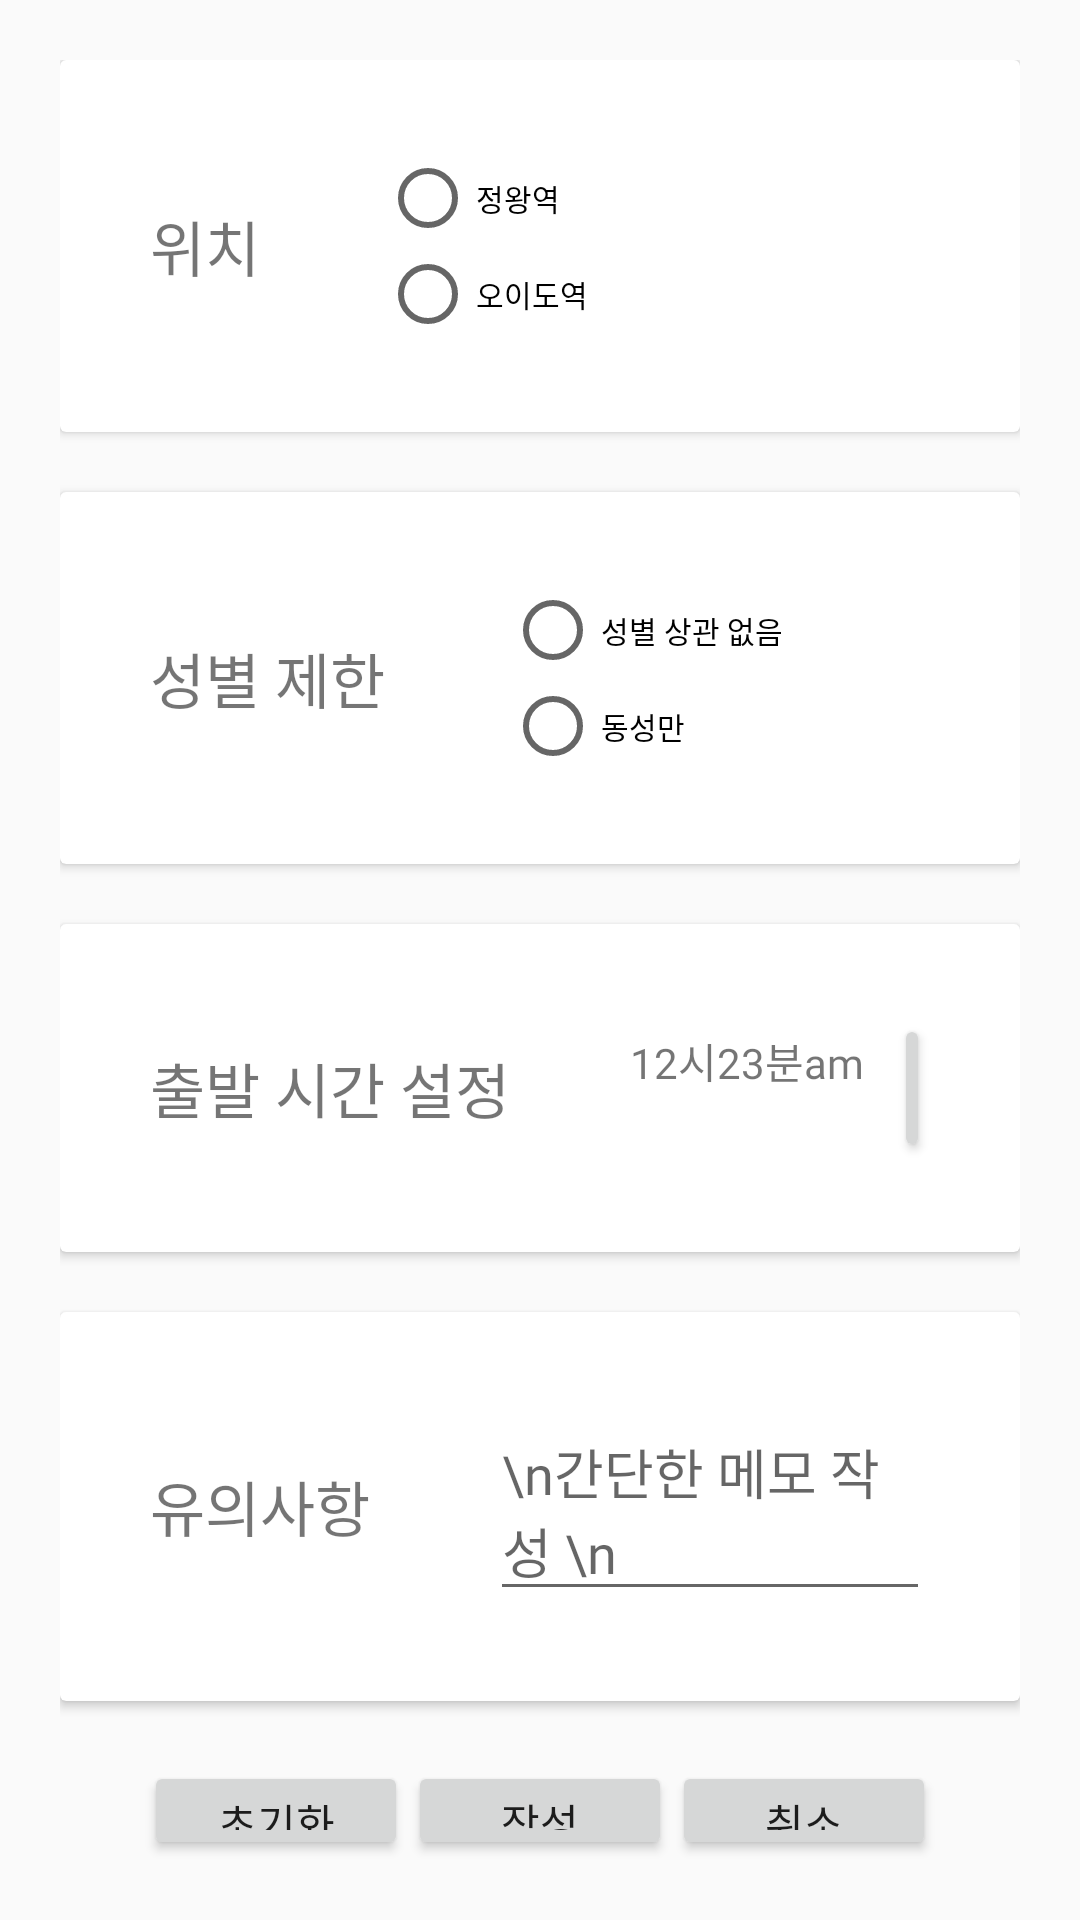

Here is an Android app screen rendered from its layout file. Give the layout XML and the strings, colors and styles it references.
<!-- AndroidManifest.xml: application theme Theme.TUtayo -->
<!-- res/layout/taxi_fragment_new.xml -->
<?xml version="1.0" encoding="utf-8"?>
<LinearLayout xmlns:android="http://schemas.android.com/apk/res/android"
    android:layout_width="match_parent"
    android:layout_height="match_parent"
    android:orientation="vertical"
    android:padding="20dp">

    <androidx.cardview.widget.CardView
        android:layout_width="match_parent"
        android:layout_height="wrap_content"
        android:layout_marginBottom="20dp">

        <LinearLayout
            android:layout_width="match_parent"
            android:layout_height="wrap_content"
            android:padding="30dp"
            android:orientation="horizontal">

            <TextView
                android:layout_width="wrap_content"
                android:layout_height="wrap_content"
                style="@style/newtaxi_title"
                android:text="위치"
                android:fontFamily="@font/bmjua"/>

            <RadioGroup
                android:id="@+id/position"
                android:layout_width="wrap_content"
                android:layout_height="wrap_content">

                <RadioButton
                    android:id="@+id/rb_jeongwang"
                    android:layout_width="wrap_content"
                    android:layout_height="wrap_content"
                    android:textSize="10sp"
                    android:text="정왕역"
                    android:fontFamily="@font/bmjua"/>

                <RadioButton
                    android:id="@+id/rb_oido"
                    android:layout_width="wrap_content"
                    android:layout_height="wrap_content"
                    android:textSize="10sp"
                    android:text="오이도역"
                    android:fontFamily="@font/bmjua"/>

            </RadioGroup>

            
            <Spinner
                android:id="@+id/location_spinner"
                android:layout_width="wrap_content"
                android:layout_height="wrap_content"
                android:visibility="invisible" />

        </LinearLayout>
    </androidx.cardview.widget.CardView>

    <androidx.cardview.widget.CardView
        android:layout_width="match_parent"
        android:layout_height="wrap_content"
        android:layout_marginBottom="20dp">

        <LinearLayout
            android:layout_width="match_parent"
            android:layout_height="wrap_content"
            android:padding="30dp"
            android:orientation="horizontal">

            <TextView
                android:layout_width="wrap_content"
                android:layout_height="wrap_content"
                style="@style/newtaxi_title"
                android:text="성별 제한"
                android:fontFamily="@font/bmjua"/>

            <RadioGroup
                android:id="@+id/sex_restriction"
                android:layout_width="wrap_content"
                android:layout_height="wrap_content">

                <RadioButton
                    android:id="@+id/rb_any_sex"
                    android:layout_width="wrap_content"
                    android:layout_height="wrap_content"
                    android:textSize="10sp"
                    android:fontFamily="@font/bmjua"
                    android:text="성별 상관 없음"/>

                <RadioButton
                    android:id="@+id/rb_same_sex"
                    android:layout_width="wrap_content"
                    android:layout_height="wrap_content"
                    android:textSize="10sp"
                    android:text="동성만"
                    android:fontFamily="@font/bmjua"/>

                

            </RadioGroup>
        </LinearLayout>

    </androidx.cardview.widget.CardView>

    
    <androidx.cardview.widget.CardView
        android:layout_width="match_parent"
        android:layout_height="wrap_content"
        android:layout_marginBottom="20dp">

        <LinearLayout
            android:layout_width="match_parent"
            android:layout_height="wrap_content"
            android:padding="30dp"
            android:orientation="horizontal">

            <TextView
                android:layout_width="wrap_content"
                android:layout_height="wrap_content"
                style="@style/newtaxi_title"
                android:text="출발 시간 설정"
                android:fontFamily="@font/bmjua"/>

            <TextView
                android:id="@+id/departure_hour"
                android:layout_width="wrap_content"
                android:layout_height="wrap_content"
                android:text="12"
                android:fontFamily="@font/bmjua"/>

            <TextView
                android:layout_width="wrap_content"
                android:layout_height="wrap_content"
                android:text="시"
                android:fontFamily="@font/bmjua"/>

            <TextView
                android:id="@+id/departure_minute"
                android:layout_width="wrap_content"
                android:layout_height="wrap_content"
                android:text="23"
                android:fontFamily="@font/bmjua"/>


            <TextView
                android:layout_width="wrap_content"
                android:layout_height="wrap_content"
                android:text="분"
                android:fontFamily="@font/bmjua"/>

            <TextView
                android:id="@+id/am_or_pm"
                android:layout_width="wrap_content"
                android:layout_height="wrap_content"
                android:text="am"
                android:fontFamily="@font/bmjua"/>

            <Button
                android:id="@+id/set_departure_time_btn"
                android:layout_width="wrap_content"
                android:layout_height="wrap_content"
                android:layout_marginLeft="10dp"
                android:text="변경"
                android:textSize="10sp"
                android:fontFamily="@font/bmjua"/>

        </LinearLayout>
    </androidx.cardview.widget.CardView>

    
    <androidx.cardview.widget.CardView
        android:layout_width="match_parent"
        android:layout_height="wrap_content"
        android:layout_marginBottom="20dp">

        <LinearLayout
            android:layout_width="match_parent"
            android:layout_height="wrap_content"
            android:padding="30dp"
            android:orientation="horizontal">

            <TextView
                android:layout_width="wrap_content"
                android:layout_height="wrap_content"
                style="@style/newtaxi_title"
                android:text="유의사항"
                android:fontFamily="@font/bmjua"/>

            <EditText
                android:id="@+id/newtaxi_memo"
                android:layout_width="fill_parent"
                android:layout_height="wrap_content"
                android:hint="\n간단한 메모 작성 \n"
                android:fontFamily="@font/bmjua"/>

        </LinearLayout>
    </androidx.cardview.widget.CardView>

    <LinearLayout
        android:layout_width="match_parent"
        android:layout_height="fill_parent"
        android:orientation="horizontal"
        android:gravity="center">

        <Button
            android:id="@+id/resetBtn"
            android:layout_width="wrap_content"
            android:layout_height="wrap_content"
            android:text="초기화"
            android:fontFamily="@font/bmjua"/>

        <Button
            android:id="@+id/submitBtn"
            android:layout_width="wrap_content"
            android:layout_height="wrap_content"
            android:text="작성"
            android:fontFamily="@font/bmjua"/>

        <Button
            android:id="@+id/cancelBtn"
            android:layout_width="wrap_content"
            android:layout_height="wrap_content"
            android:text="취소"
            android:fontFamily="@font/bmjua" />


    </LinearLayout>


</LinearLayout>
<!-- resources referenced by this layout -->
<resources>
  <style name="newtaxi_title">
          <item name="android:textSize">@dimen/newTaxi_title_size</item>
          <item name="android:layout_marginRight">40dp</item>
          <item name="android:layout_gravity">center_vertical</item>
          <item name="fontFamily">@font/bmjua</item>
      </style>
  <style name="Theme.TUtayo" parent="Theme.AppCompat.Light.NoActionBar">
  
          
          <item name="colorPrimary">@color/purple_500</item>
          <item name="colorPrimaryVariant">@color/purple_700</item>
          <item name="colorOnPrimary">@color/white</item>
          
          <item name="colorSecondary">@color/teal_200</item>
          <item name="colorSecondaryVariant">@color/teal_700</item>
          <item name="colorOnSecondary">@color/black</item>
          
          <item name="android:statusBarColor" tools:targetApi="l">?attr/colorPrimaryVariant</item>
          
      </style>
  <dimen name="newTaxi_title_size">20sp</dimen>
  <color name="purple_500">#4000BCD4</color>
  <color name="purple_700">#FF3700B3</color>
  <color name="white">#00000000</color>
  <color name="teal_200">#FF03DAC5</color>
  <color name="teal_700">#8BC34A</color>
  <color name="black">#FF000000</color>
</resources>
